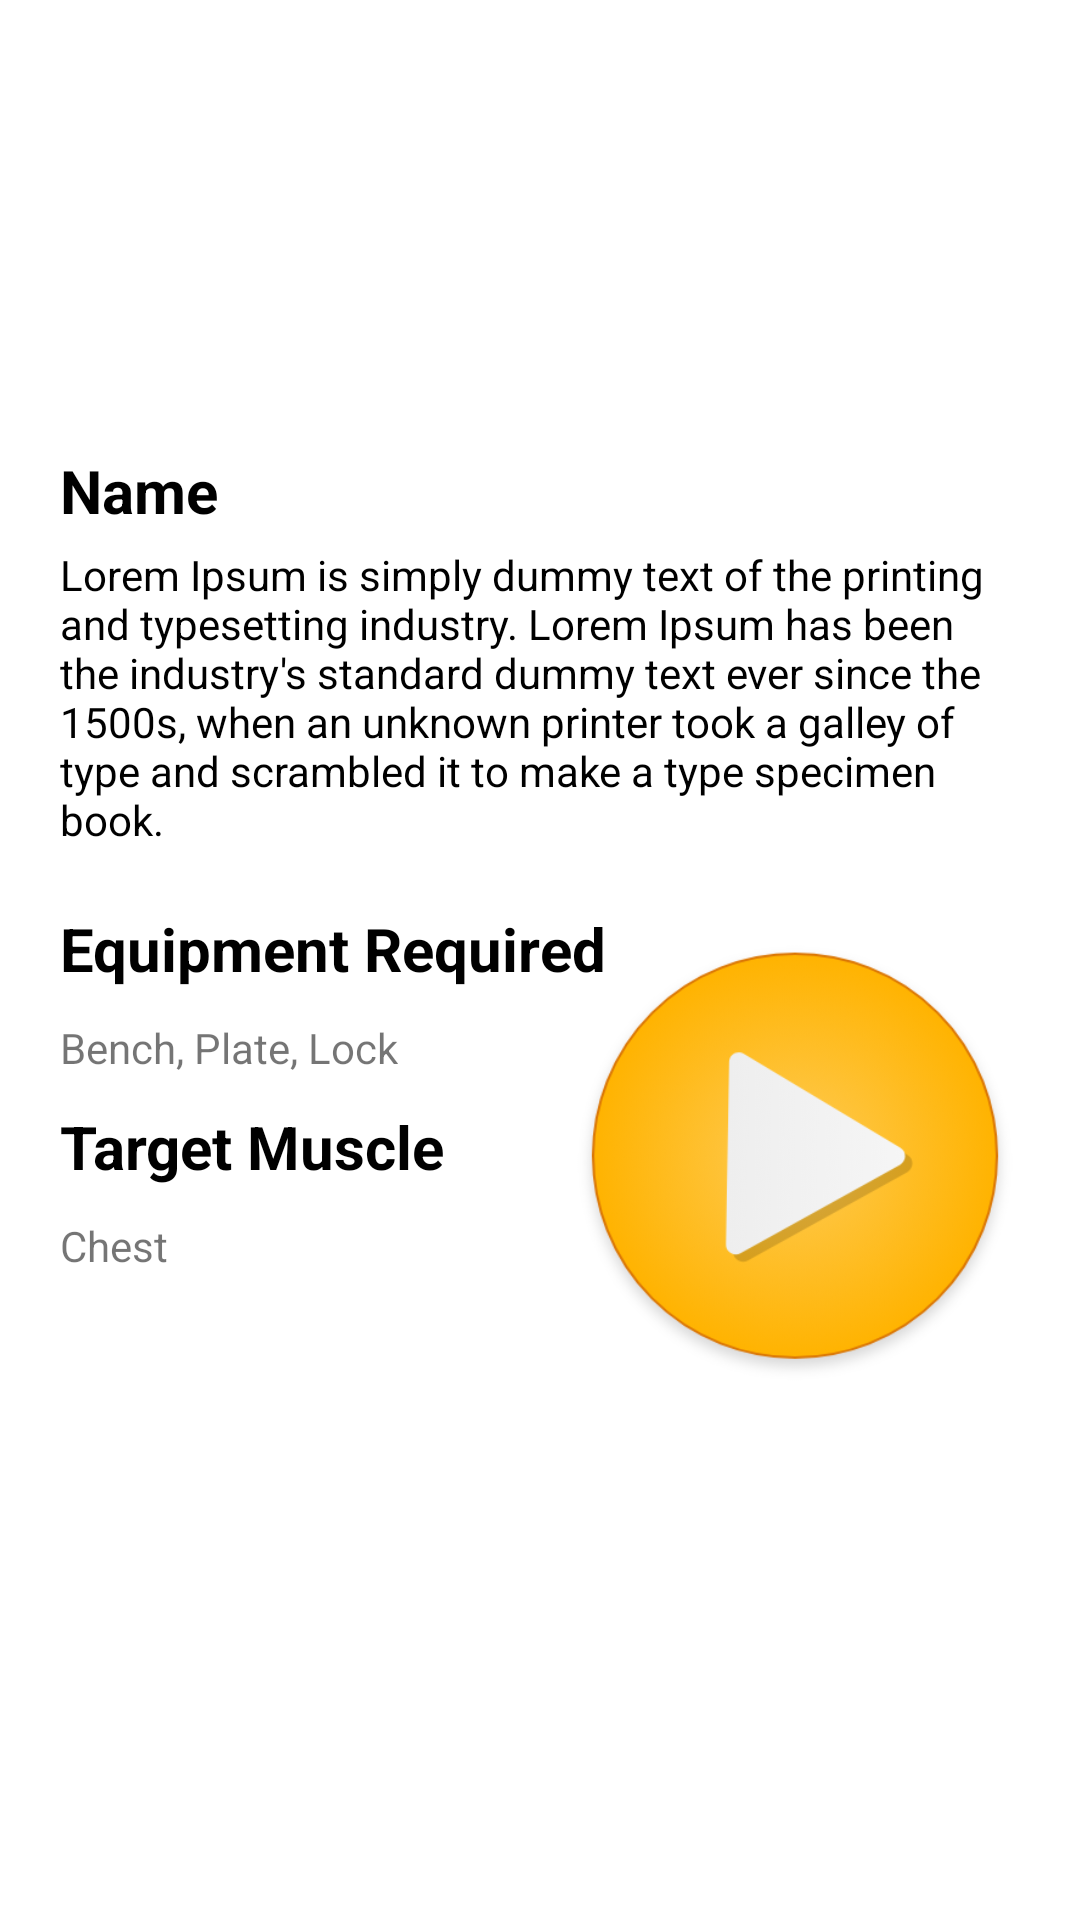

Layout XML and referenced resources for this Android screen:
<!-- AndroidManifest.xml: application theme mainActivity -->
<!-- res/layout/activity_exercise_details.xml -->
<?xml version="1.0" encoding="utf-8"?>
<ScrollView
    xmlns:android="http://schemas.android.com/apk/res/android"
    xmlns:app="http://schemas.android.com/apk/res-auto"
    xmlns:tools="http://schemas.android.com/tools"
    android:layout_width="match_parent"
    android:layout_height="match_parent"
    android:background="#ffffff"
    android:padding="10sp"
    tools:context=".Exercise_details">

    <RelativeLayout
        android:layout_width="match_parent"
        android:layout_height="match_parent">

    <ImageView
        android:layout_width="120sp"
        android:layout_height="110sp"
        android:layout_marginTop="10sp"
        android:layout_centerHorizontal="true"
        android:background="@drawable/ic_launcher_background"
        android:id="@+id/animation"
        />

    <TextView
        android:layout_width="wrap_content"
        android:text="Name"
        android:layout_marginLeft="10sp"
        android:layout_marginTop="20sp"
        android:layout_height="wrap_content"
        android:id="@+id/nameEx"
        android:textColor="#000"
        android:textStyle="bold"
        android:textSize="20sp"
        android:layout_below="@+id/animation"
        />
    <TextView
        android:layout_width="wrap_content"
        android:text="00:15"
        android:layout_marginLeft="10sp"
        android:layout_height="wrap_content"
        android:id="@+id/duration"
        android:visibility="gone"
        />

    <TextView
        android:layout_width="wrap_content"
        android:text="Lorem Ipsum is simply dummy text of the printing and typesetting industry. Lorem Ipsum has been the industry's standard dummy text ever since the 1500s, when an unknown printer took a galley of type and scrambled it to make a type specimen book."
        android:layout_marginLeft="10sp"
        android:layout_below="@+id/nameEx"
        android:layout_marginTop="5sp"
        android:layout_marginRight="10sp"
        android:layout_height="wrap_content"
        android:id="@+id/content"
        android:textColor="#000"
        android:layout_marginBottom="10sp"
        />
    <TextView
        android:layout_width="wrap_content"
        android:layout_height="wrap_content"
        android:text="Equipment Required"
        android:layout_below="@+id/content"
        android:textColor="#000"
        android:layout_margin="10sp"
        android:textStyle="bold"
        android:textSize="20sp"
        android:id="@+id/equipment"
        />
    <TextView
        android:layout_width="wrap_content"
        android:layout_height="wrap_content"
        android:text="Bench, Plate, Lock"
        android:layout_below="@+id/equipment"
        android:id="@+id/e"
        android:layout_marginLeft="10sp"
        />
    <TextView
        android:layout_width="wrap_content"
        android:layout_height="wrap_content"
        android:text="Target Muscle"
        android:layout_below="@+id/e"
        android:textColor="#000"
        android:layout_margin="10sp"
        android:textStyle="bold"
        android:textSize="20sp"
        android:id="@+id/target"
        />
    <TextView
        android:layout_width="wrap_content"
        android:layout_height="wrap_content"
        android:text="Chest"
        android:layout_below="@+id/target"
        android:id="@+id/targetMuscle"
        android:layout_marginLeft="10sp"
        />

    <ImageView
        android:layout_width="150sp"
        android:layout_height="150sp"
        android:src="@drawable/startbtn"
        android:id="@+id/starworkout"
        android:layout_below="@+id/content"
        android:layout_alignParentRight="true"
        android:layout_marginRight="10sp"
        android:layout_marginTop="20sp"
        />


    </RelativeLayout>
</ScrollView>
<!-- resources referenced by this layout -->
<resources>
  <!-- drawable startbtn: png bitmap (drawable, 64819 bytes) -->
  <style name="mainActivity" parent="Theme.AppCompat.Light.NoActionBar">
          
          <item name="colorPrimary">@color/colorPrimary</item>
          <item name="colorPrimaryDark">@color/colorPrimaryDark</item>
      </style>
  <color name="colorPrimary">#102B46</color>
  <color name="colorPrimaryDark">#0c2033</color>
</resources>
